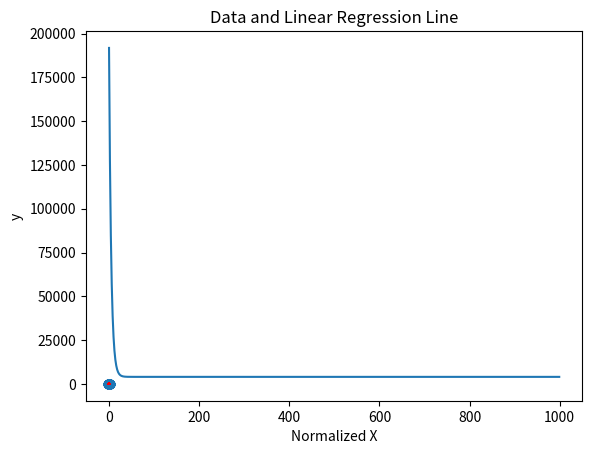

The script that saved this image:

############################## Gradiyent pastlash ##############################

import numpy as np
import matplotlib.pyplot as plt

# 1. Ma'lumotlarni yaratish
np.random.seed(42)
X = 2 * np.random.rand(100, 1)
y = 4 + 3 * X + np.random.randn(100, 1)

# 2. Normallashtirish
# Ma'lumotlarni normallashtirish, bu gradient pastlashni tezlashtiradi
X_mean = np.mean(X, axis=0)
X_std = np.std(X, axis=0)
X_norm = (X - X_mean) / X_std

# 3. Parametrlarni boshlash
theta = np.random.randn(2, 1)  # Parametrlar (theta0 va theta1)
X_b = np.c_[np.ones((100, 1)), X_norm]  # Birlik vektori qo'shamiz

# 4. Qiymat funksiyasi (Loss Function)
def compute_loss(X, y, theta):
    m = len(y)
    predictions = X.dot(theta)
    loss = (1/2*m) * np.sum((predictions - y) ** 2)
    return loss

# 5. Gradiyent pastlash (Gradient Descent)
def gradient_descent(X, y, theta, learning_rate, n_iterations):
    m = len(y)
    loss_history = np.zeros(n_iterations)
    
    for iteration in range(n_iterations):
        gradients = 1/m * X.T.dot(X.dot(theta) - y)
        theta = theta - learning_rate * gradients
        loss_history[iteration] = compute_loss(X, y, theta)
    
    return theta, loss_history

# Parametrlar
learning_rate = 0.1
n_iterations = 1000

# Gradiyent pastlashni bajarish
theta_final, loss_history = gradient_descent(X_b, y, theta, learning_rate, n_iterations)

# Natijalarni chiqarish
print(f"Yakuniy theta: {theta_final.ravel()}")

# 6. O'qitish jarayonidagi qiymat funksiyasining o'zgarishi
plt.plot(loss_history)
plt.title('Loss Function over iterations')
plt.xlabel('Iteration')
plt.ylabel('Loss')
plt.show()

# 7. Chiziqli regressiya chizig'ini chizish
plt.scatter(X_norm, y)
plt.plot(X_norm, X_b.dot(theta_final), color='red')
plt.title('Data and Linear Regression Line')
plt.xlabel('Normalized X')
plt.ylabel('y')
plt.show()
